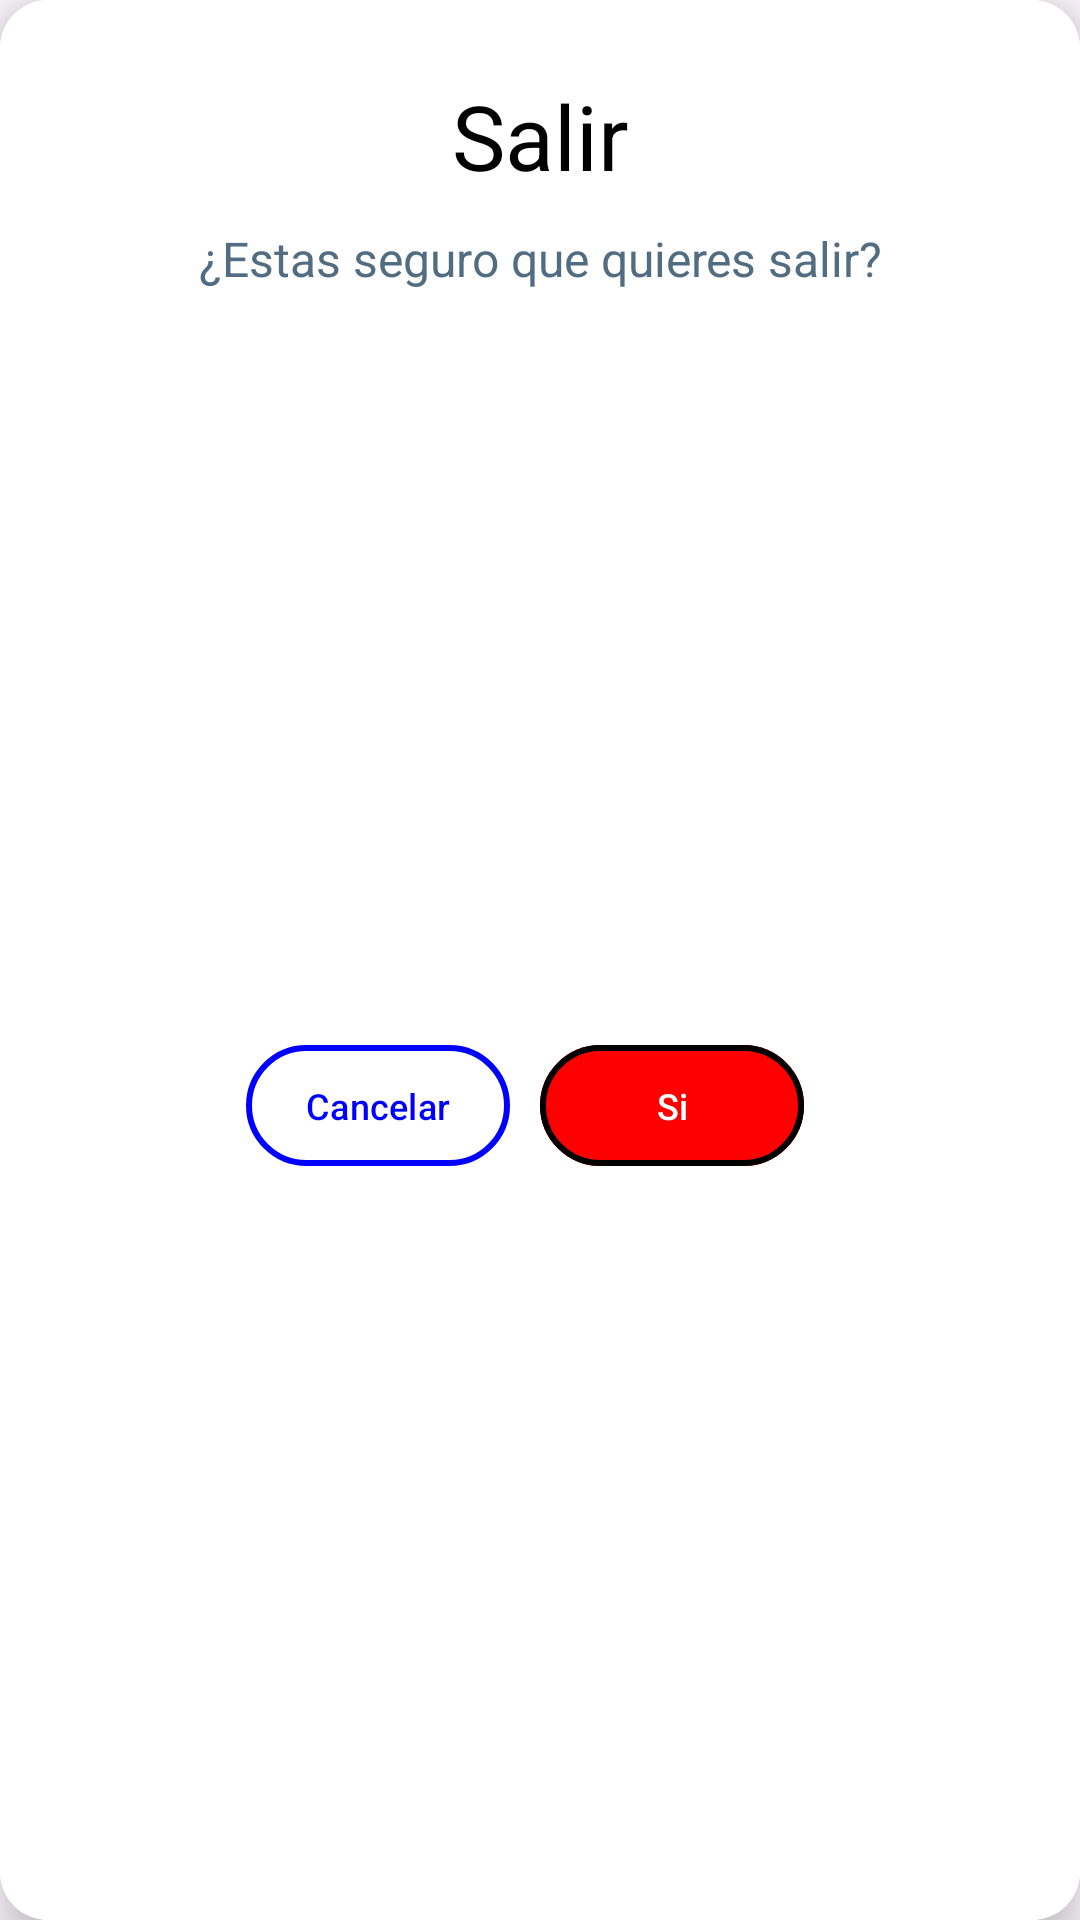

Layout XML and referenced resources for this Android screen:
<!-- AndroidManifest.xml: application theme Theme.CootrapeldarApp -->
<!-- res/layout/custom_dialog_box.xml -->
<?xml version="1.0" encoding="utf-8"?>
<androidx.cardview.widget.CardView xmlns:android="http://schemas.android.com/apk/res/android"
    android:layout_width="wrap_content"
    android:layout_height="wrap_content"
    xmlns:app="http://schemas.android.com/apk/res-auto"
    app:cardElevation="10dp"
    app:cardCornerRadius="16dp">

    <androidx.constraintlayout.widget.ConstraintLayout
        android:layout_width="match_parent"
        android:layout_height="match_parent"
        android:background="@color/white">

        <TextView
            android:id="@+id/textView"
            android:layout_width="wrap_content"
            android:layout_height="wrap_content"
            android:layout_marginTop="25dp"
            android:text="Salir"
            android:textColor="@color/black"
            android:textSize="30sp"
            app:layout_constraintEnd_toEndOf="parent"
            app:layout_constraintStart_toStartOf="parent"
            app:layout_constraintTop_toTopOf="parent" />

        <TextView
            android:id="@+id/textView2"
            android:layout_width="wrap_content"
            android:layout_height="wrap_content"
            android:layout_marginStart="24dp"
            android:layout_marginTop="10dp"
            android:layout_marginEnd="24dp"
            android:text="¿Estas seguro que quieres salir?"
            android:textColor="#526D82"
            android:textSize="16sp"
            app:layout_constraintEnd_toEndOf="@+id/textView"
            app:layout_constraintStart_toStartOf="@+id/textView"
            app:layout_constraintTop_toBottomOf="@+id/textView" />

        <LinearLayout
            android:layout_width="wrap_content"
            android:layout_height="wrap_content"
            android:orientation="horizontal"
            android:layout_marginTop="32dp"
            android:layout_marginBottom="32dp"
            app:layout_constraintBottom_toBottomOf="parent"
            app:layout_constraintEnd_toEndOf="parent"
            app:layout_constraintStart_toStartOf="parent"
            app:layout_constraintTop_toBottomOf="@+id/textView2">

            <com.google.android.material.button.MaterialButton
                android:id="@+id/btnDialogCancel"
                android:layout_width="0dp"
                android:layout_height="match_parent"
                android:layout_marginEnd="10dp"
                android:layout_weight="1"
                android:backgroundTint="@color/white"
                android:padding="12dp"
                android:text="Cancelar"
                android:textColor="@color/blue"
                android:textSize="12sp"
                app:strokeColor="@color/blue"
                app:strokeWidth="2dp" />

            <com.google.android.material.button.MaterialButton
                android:id="@+id/btnDialogAcept"
                android:layout_width="0dp"
                android:layout_height="match_parent"
                android:layout_marginEnd="10dp"
                android:layout_weight="1"
                android:backgroundTint="@color/red"
                android:padding="12dp"
                android:text="Si"
                android:textSize="12sp"
                app:strokeWidth="2dp" />

        </LinearLayout>

    </androidx.constraintlayout.widget.ConstraintLayout>

</androidx.cardview.widget.CardView>
<!-- resources referenced by this layout -->
<resources>
  <color name="black">#FF000000</color>
  <color name="blue">#0000ff</color>
  <color name="red">#Ff0000</color>
  <color name="white">#FFFFFFFF</color>
  <style name="Theme.CootrapeldarApp" parent="Theme.Material3.DayNight.NoActionBar">
          <item name="android:statusBarColor" tools:targetApi="l">@color/primary</item>
      </style>
  <color name="primary">#44C5E8</color>
</resources>
